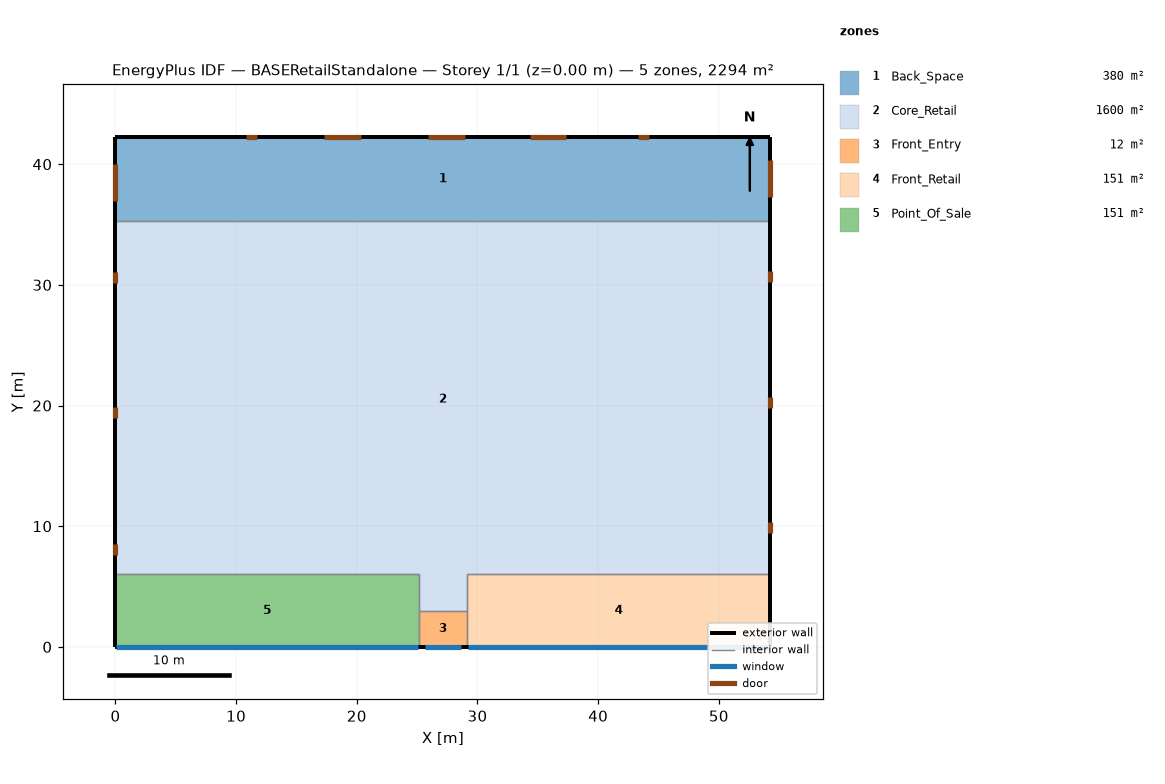
=== STOREY PLAN SPEC (per zone: floor XY polygon, exterior-wall plan segments, windows/doors) ===
zone 1: Back_Space  (379.9 m²)
  floor: (54.27, 35.27) (0.00, 35.27) (0.00, 42.27) (54.27, 42.27)
  exterior wall: (54.27, 35.27) – (54.27, 42.27)  [7.0 m]
    door: (54.27, 37.32) – (54.27, 40.36)  [7.4 m²]
  exterior wall: (54.27, 42.27) – (0.00, 42.27)  [54.3 m]
    door: (44.21, 42.27) – (43.30, 42.27)  [2.0 m²]
    door: (11.75, 42.27) – (10.83, 42.27)  [2.0 m²]
    door: (37.36, 42.27) – (34.31, 42.27)  [7.4 m²]
    door: (28.98, 42.27) – (25.93, 42.27)  [7.4 m²]
    door: (20.31, 42.27) – (17.26, 42.27)  [7.4 m²]
  exterior wall: (0.00, 42.27) – (0.00, 35.27)  [7.0 m]
    door: (0.00, 40.01) – (0.00, 36.96)  [7.4 m²]
  interior walls: 1
zone 2: Core_Retail  (1600.5 m²)
  floor: (25.14, 3.00) (25.14, 6.00) (0.00, 6.00) (0.00, 35.27) (54.27, 35.27) (54.27, 6.00) (29.14, 6.00) (29.14, 3.00)
  exterior wall: (0.00, 35.27) – (0.00, 6.00)  [29.3 m]
    door: (0.00, 8.54) – (0.00, 7.62)  [2.0 m²]
    door: (0.00, 19.84) – (0.00, 18.93)  [2.0 m²]
    door: (0.00, 31.06) – (0.00, 30.15)  [2.0 m²]
  exterior wall: (54.27, 6.00) – (54.27, 35.27)  [29.3 m]
    door: (54.27, 9.44) – (54.27, 10.35)  [2.0 m²]
    door: (54.27, 19.81) – (54.27, 20.72)  [2.0 m²]
    door: (54.27, 30.23) – (54.27, 31.15)  [2.0 m²]
  interior walls: 6
zone 3: Front_Entry  (12.0 m²)
  floor: (25.14, 0.00) (25.14, 3.00) (29.14, 3.00) (29.14, 0.00)
  exterior wall: (25.14, 0.00) – (29.14, 0.00)  [4.0 m]
    window: (25.64, 0.00) – (28.64, 0.00)  [7.8 m²]
  interior walls: 3
zone 4: Front_Retail  (150.8 m²)
  floor: (54.27, 0.00) (29.14, 0.00) (29.14, 6.00) (54.27, 6.00)
  exterior wall: (54.27, 0.00) – (54.27, 6.00)  [6.0 m]
  exterior wall: (29.14, 0.00) – (54.27, 0.00)  [25.1 m]
    window: (29.19, 0.00) – (54.22, 0.00)  [38.1 m²]
  interior walls: 3
zone 5: Point_Of_Sale  (150.8 m²)
  floor: (0.00, 0.00) (0.00, 6.00) (25.14, 6.00) (25.14, 0.00)
  exterior wall: (0.00, 0.00) – (25.14, 0.00)  [25.1 m]
    window: (0.05, 0.00) – (25.09, 0.00)  [38.1 m²]
  exterior wall: (0.00, 6.00) – (0.00, 0.00)  [6.0 m]
  interior walls: 3

=== DERIVED (storey summary) ===
Building: BASERetailStandalone
Storey: 1 of 1  (floor level z = 0.00 m)
Storey gross floor area: 2294.0 m²
Zones on this storey: 5
  - Back_Space: floor 379.9 m²; exterior wall 68.3 m (416.2 m²); WWR 0.0%; 7 door(s)
  - Core_Retail: floor 1600.5 m²; exterior wall 58.5 m (356.9 m²); WWR 0.0%; 6 door(s)
  - Front_Entry: floor 12.0 m²; exterior wall 4.0 m (24.4 m²); 1 window(s) 7.8 m²; WWR 32.1%
  - Front_Retail: floor 150.8 m²; exterior wall 31.1 m (189.8 m²); 1 window(s) 38.1 m²; WWR 20.0%
  - Point_Of_Sale: floor 150.8 m²; exterior wall 31.1 m (189.8 m²); 1 window(s) 38.1 m²; WWR 20.0%
Zone adjacency (shared interzone walls):
  - Back_Space ↔ Core_Retail
  - Core_Retail ↔ Front_Entry
  - Core_Retail ↔ Front_Retail
  - Core_Retail ↔ Point_Of_Sale
  - Front_Entry ↔ Front_Retail
  - Front_Entry ↔ Point_Of_Sale